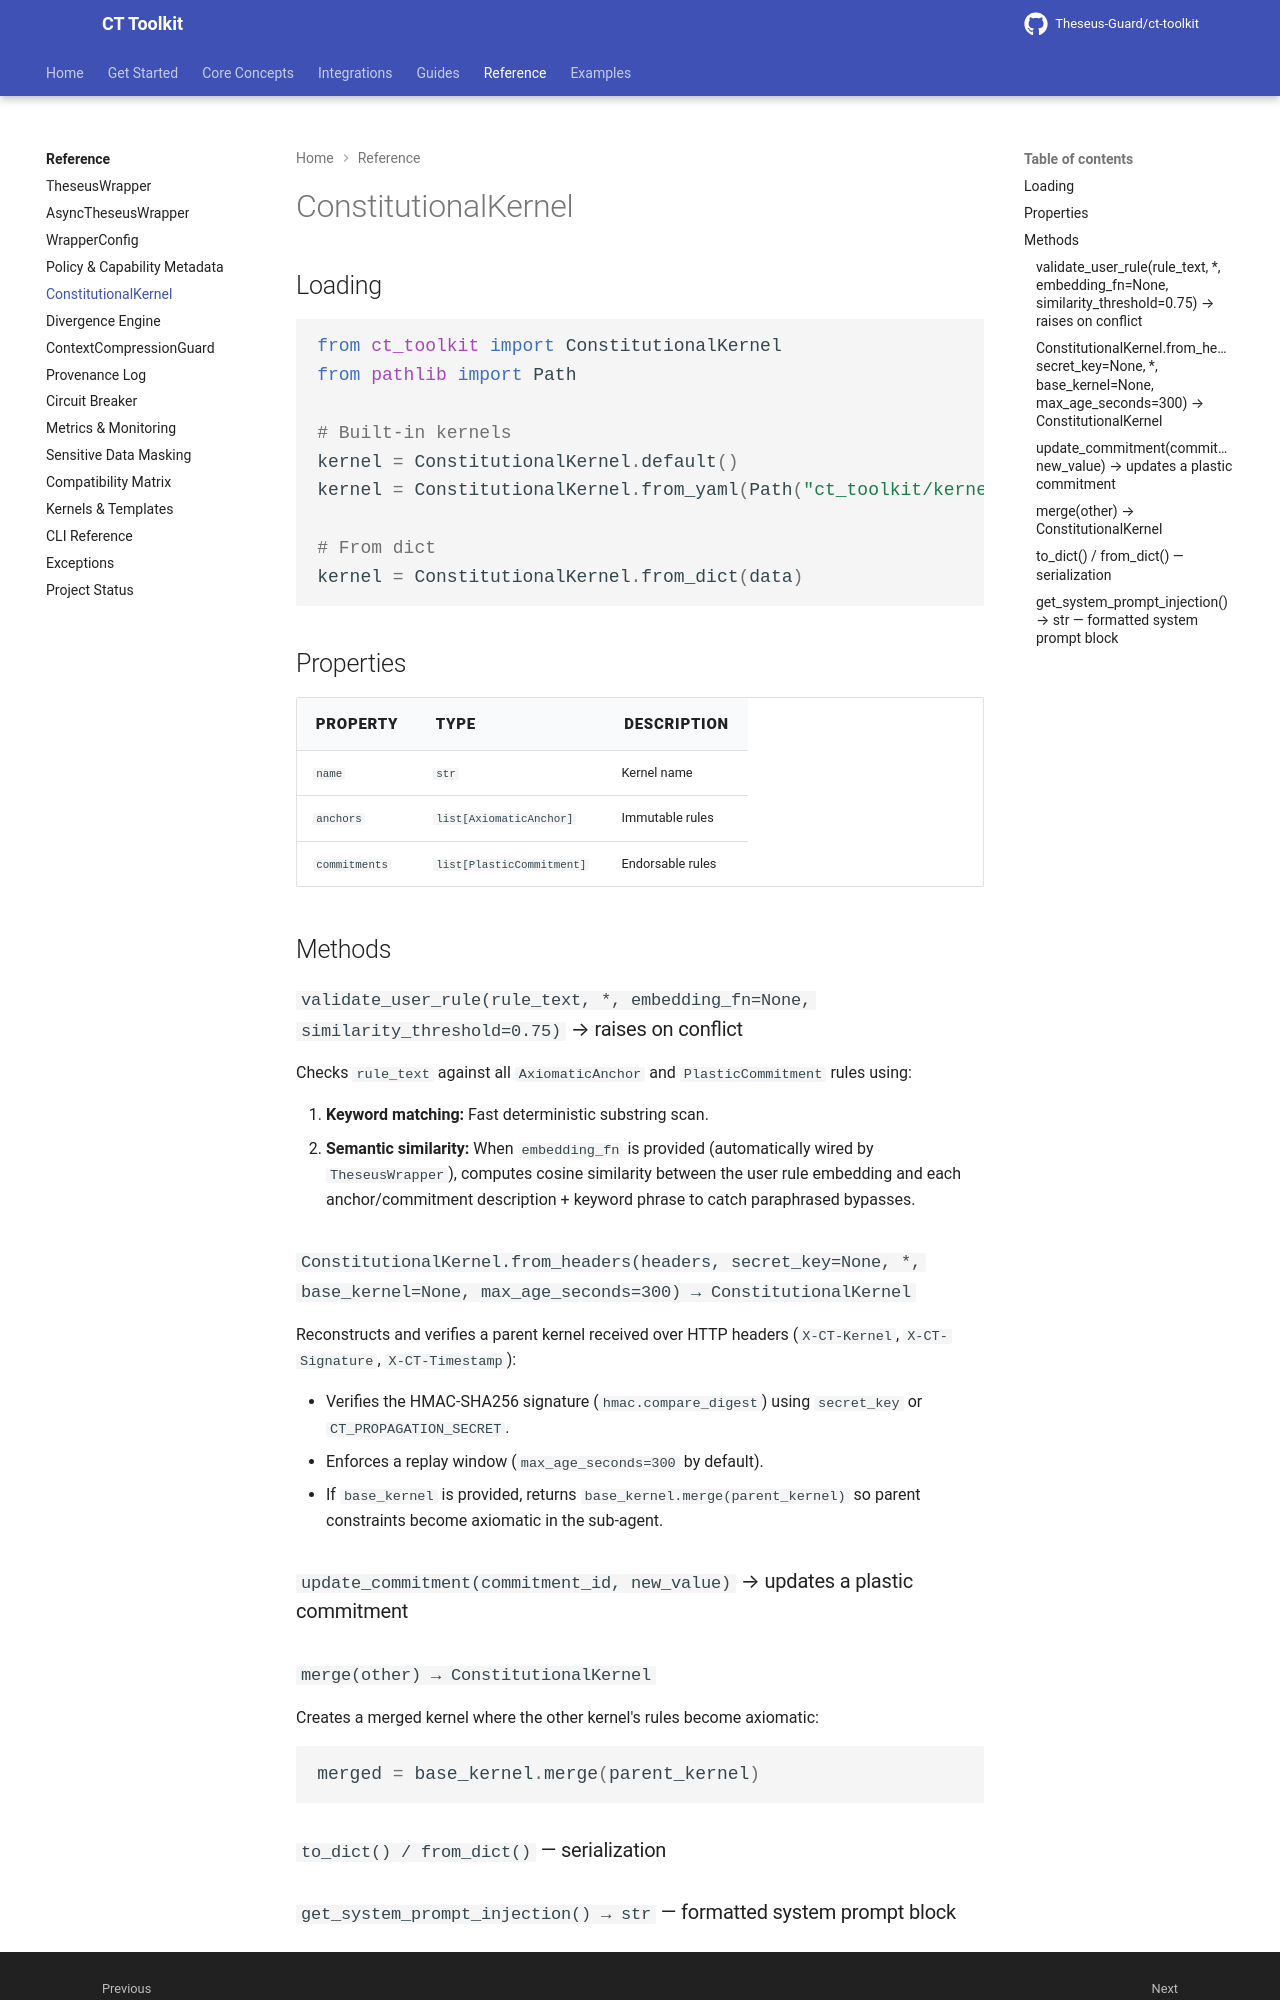

repository: Theseus-Guard/ct-toolkit · page: reference/constitutional-kernel/index.html · generator: mkdocs

# ConstitutionalKernel

## Loading

```python
from ct_toolkit import ConstitutionalKernel
from pathlib import Path

# Built-in kernels
kernel = ConstitutionalKernel.default()
kernel = ConstitutionalKernel.from_yaml(Path("ct_toolkit/kernels/defense.yaml"))

# From dict
kernel = ConstitutionalKernel.from_dict(data)
```

## Properties

| Property | Type | Description |
|:---|:---|:---|
| `name` | `str` | Kernel name |
| `anchors` | `list[AxiomaticAnchor]` | Immutable rules |
| `commitments` | `list[PlasticCommitment]` | Endorsable rules |

## Methods

### `validate_user_rule(rule_text, *, embedding_fn=None, similarity_threshold=0.75)` → raises on conflict

Checks `rule_text` against all `AxiomaticAnchor` and `PlasticCommitment` rules using:

1. **Keyword matching:** Fast deterministic substring scan.
2. **Semantic similarity:** When `embedding_fn` is provided (automatically wired by `TheseusWrapper`), computes cosine similarity between the user rule embedding and each anchor/commitment description + keyword phrase to catch paraphrased bypasses.

### `ConstitutionalKernel.from_headers(headers, secret_key=None, *, base_kernel=None, max_age_seconds=300) → ConstitutionalKernel`

Reconstructs and verifies a parent kernel received over HTTP headers (`X-CT-Kernel`, `X-CT-Signature`, `X-CT-Timestamp`):

- Verifies the HMAC-SHA256 signature (`hmac.compare_digest`) using `secret_key` or `CT_PROPAGATION_SECRET`.
- Enforces a replay window (`max_age_seconds=300` by default).
- If `base_kernel` is provided, returns `base_kernel.merge(parent_kernel)` so parent constraints become axiomatic in the sub-agent.

### `update_commitment(commitment_id, new_value)` → updates a plastic commitment

### `merge(other) → ConstitutionalKernel`

Creates a merged kernel where the other kernel's rules become axiomatic:

```python
merged = base_kernel.merge(parent_kernel)
```
